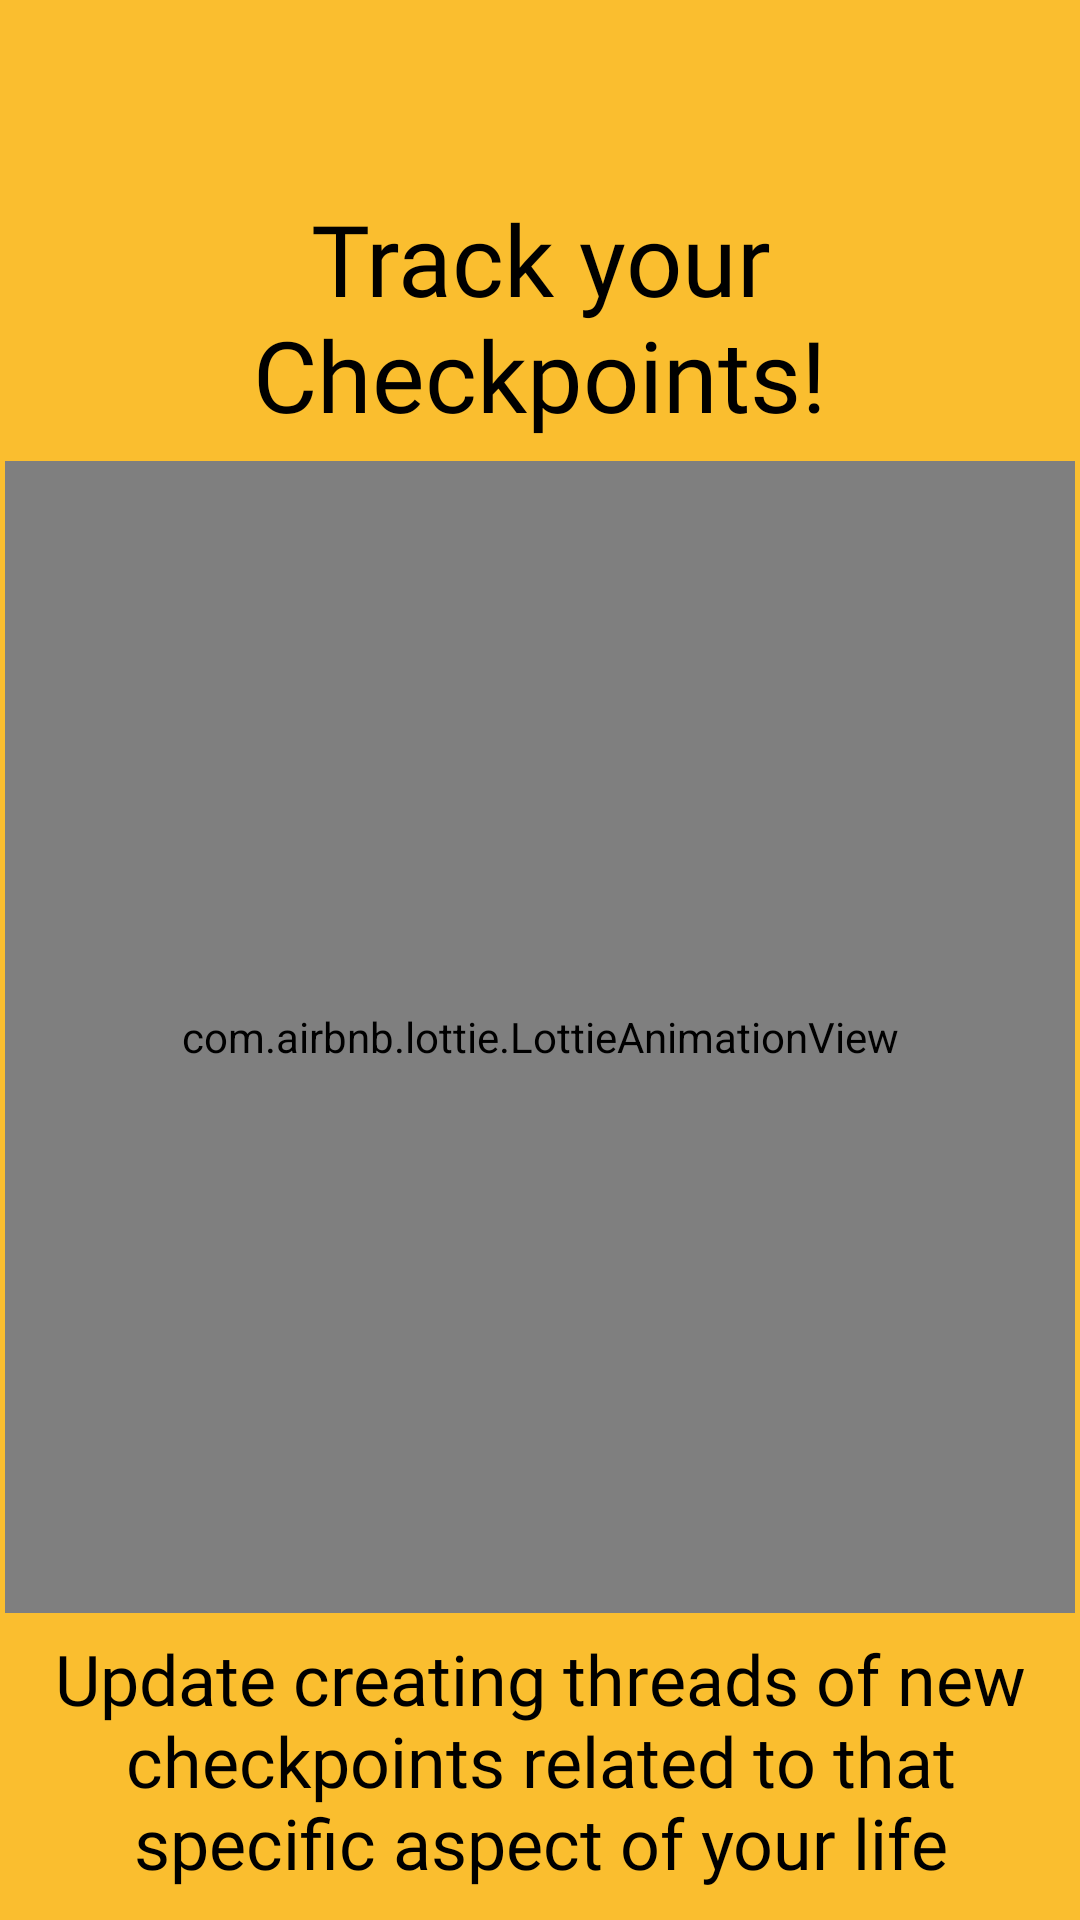

This screen was rendered from an Android layout file. Write that file and the resources it references.
<!-- AndroidManifest.xml: application theme Theme.Influencer -->
<!-- res/layout/fragment_onboarding3.xml -->
<?xml version="1.0" encoding="utf-8"?>
<androidx.constraintlayout.widget.ConstraintLayout xmlns:android="http://schemas.android.com/apk/res/android"
    xmlns:tools="http://schemas.android.com/tools"
    android:layout_width="match_parent"
    android:layout_height="match_parent"
    xmlns:app="http://schemas.android.com/apk/res-auto"
    tools:context=".Features.OnBoarding___CountryAndDateSelector.UI.OnBoarding.Fragments.OnboardingFragment3"
    android:background="@color/naranja_OnBoarding">



    <TextView
        android:id="@+id/titulo"
        android:layout_width="0dp"
        android:layout_height="0dp"
        android:text="@string/tercer_fragment"
        android:textColor="@color/black"
        android:fontFamily="@font/happy"
        android:textAlignment="center"
        android:autoSizeTextType="uniform"
        app:layout_constraintBottom_toTopOf="@+id/lottieAnimationView"
        app:layout_constraintEnd_toEndOf="parent"
        app:layout_constraintHeight_percent="0.13"
        app:layout_constraintStart_toStartOf="parent"
        app:layout_constraintTop_toTopOf="@+id/guideline1"
        app:layout_constraintWidth_percent="0.93"
        app:layout_constraintVertical_chainStyle="spread_inside" />

    <com.airbnb.lottie.LottieAnimationView
        android:id="@+id/lottieAnimationView"
        android:layout_width="0dp"
        android:layout_height="0dp"
        app:layout_constraintWidth_percent="0.99"
        app:layout_constraintHeight_percent="0.6"
        app:layout_constraintEnd_toEndOf="parent"
        app:layout_constraintStart_toStartOf="parent"
        app:layout_constraintBottom_toTopOf="@id/description"
        app:layout_constraintTop_toBottomOf="@+id/titulo"
        app:lottie_autoPlay="true"
        app:lottie_loop="true"
        app:lottie_rawRes="@raw/untercer_fragment_gif" />

    <TextView
        android:id="@+id/description"
        android:layout_width="0dp"
        android:layout_height="0dp"
        android:text="@string/description_tercer_fragment"
        android:textColor="@color/black"
        android:fontFamily="@font/happy"
        android:textAlignment="center"
        android:autoSizeTextType="uniform"
        app:layout_constraintBottom_toBottomOf="parent"
        app:layout_constraintEnd_toEndOf="parent"
        app:layout_constraintHeight_percent="0.15"
        app:layout_constraintStart_toStartOf="parent"
        app:layout_constraintTop_toBottomOf="@id/lottieAnimationView"
        app:layout_constraintVertical_bias="0.05"
        app:layout_constraintWidth_percent="0.90" />

    <androidx.constraintlayout.widget.Guideline
        android:id="@+id/guideline1"
        android:layout_width="wrap_content"
        android:layout_height="wrap_content"
        android:orientation="horizontal"
        app:layout_constraintGuide_percent="0.1" />
</androidx.constraintlayout.widget.ConstraintLayout>
<!-- resources referenced by this layout -->
<resources>
  <color name="black">#FF000000</color>
  <color name="naranja_OnBoarding">#FABE2F</color>
      //color de fondo resto de la app
  <string name="description_tercer_fragment">Update creating threads of new checkpoints related to that specific aspect of your life</string>
      //bottom navigation bar
  <string name="tercer_fragment">Track your Checkpoints!</string>
  <style name="Theme.Influencer" parent="Theme.MaterialComponents.Light.NoActionBar">
          
          <item name="colorPrimary">@color/purple_500</item>
          <item name="colorPrimaryVariant">@color/purple_700</item>
          <item name="colorOnPrimary">@color/white</item>
          
          <item name="colorSecondary">@color/teal_200</item>
          <item name="colorSecondaryVariant">@color/teal_700</item>
          <item name="colorOnSecondary">@color/black</item>
          
          <item name="android:statusBarColor">@color/azul_bar</item>
          
      </style>
      //para el splash
  <color name="purple_500">#FF6200EE</color>
  <color name="purple_700">#FF3700B3</color>
  <color name="white">#FFFFFFFF</color>
  <color name="teal_200">#FF03DAC5</color>
  <color name="teal_700">#FF018786</color>
  <color name="azul_bar">#414BB2</color>
</resources>
